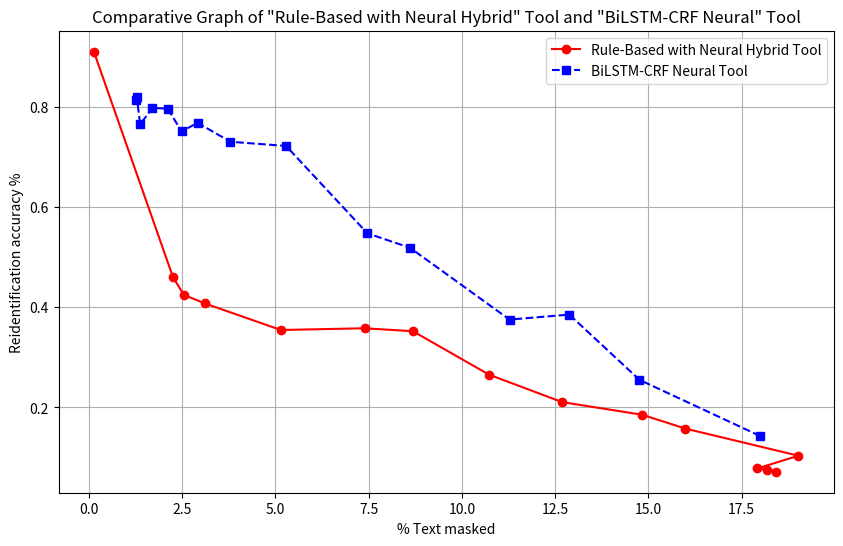

This chart was generated by the following Python code:
import matplotlib.pyplot as plt

# Updated data
Rule_Based_with_Neural_Hybrid_data = [
    [0.14, 0.9093], [2.26, 0.4598], [2.55, 0.4245], [3.11, 0.4076], [5.15, 0.3545], [7.40, 0.3579], 
    [8.69, 0.352], [10.73, 0.2654], [12.69, 0.2107], [14.84, 0.1854], 
    [15.99, 0.1579], [19.02, 0.1038], [17.92, 0.07846], [18.17, 0.07627], [18.42, 0.0719]
]

BiLSTM_CRF_Neural_data = [
    [1.27, 0.8132], [1.29, 0.819],[1.38, 0.7646], [1.71, 0.7971], [2.12, 0.7958], [2.49, 0.7504], 
    [2.92, 0.7675], [3.80, 0.7298], [5.29, 0.7214], [7.47, 0.5472], 
    [8.61, 0.5185], [11.28, 0.3752], [12.88, 0.3852], [14.76, 0.2551], [17.98, 0.1436]
]

# Extracting x and y values
x1, y1 = zip(*Rule_Based_with_Neural_Hybrid_data)
x2, y2 = zip(*BiLSTM_CRF_Neural_data)

# Plotting the data
plt.figure(figsize=(10, 6))
plt.plot(x1, y1, marker='o', label='Rule-Based with Neural Hybrid Tool', linestyle='-', color='red')
plt.plot(x2, y2, marker='s', label='BiLSTM-CRF Neural Tool', linestyle='--', color='blue')

# Adding titles and labels
plt.title('Comparative Graph of "Rule-Based with Neural Hybrid" Tool and "BiLSTM-CRF Neural" Tool')
plt.xlabel('% Text masked')
plt.ylabel('Reidentification accuracy %')
plt.legend()

# Display the plot
plt.grid(True)
plt.savefig("plot_masking_percentage_vs_val_acc_graph.png")
